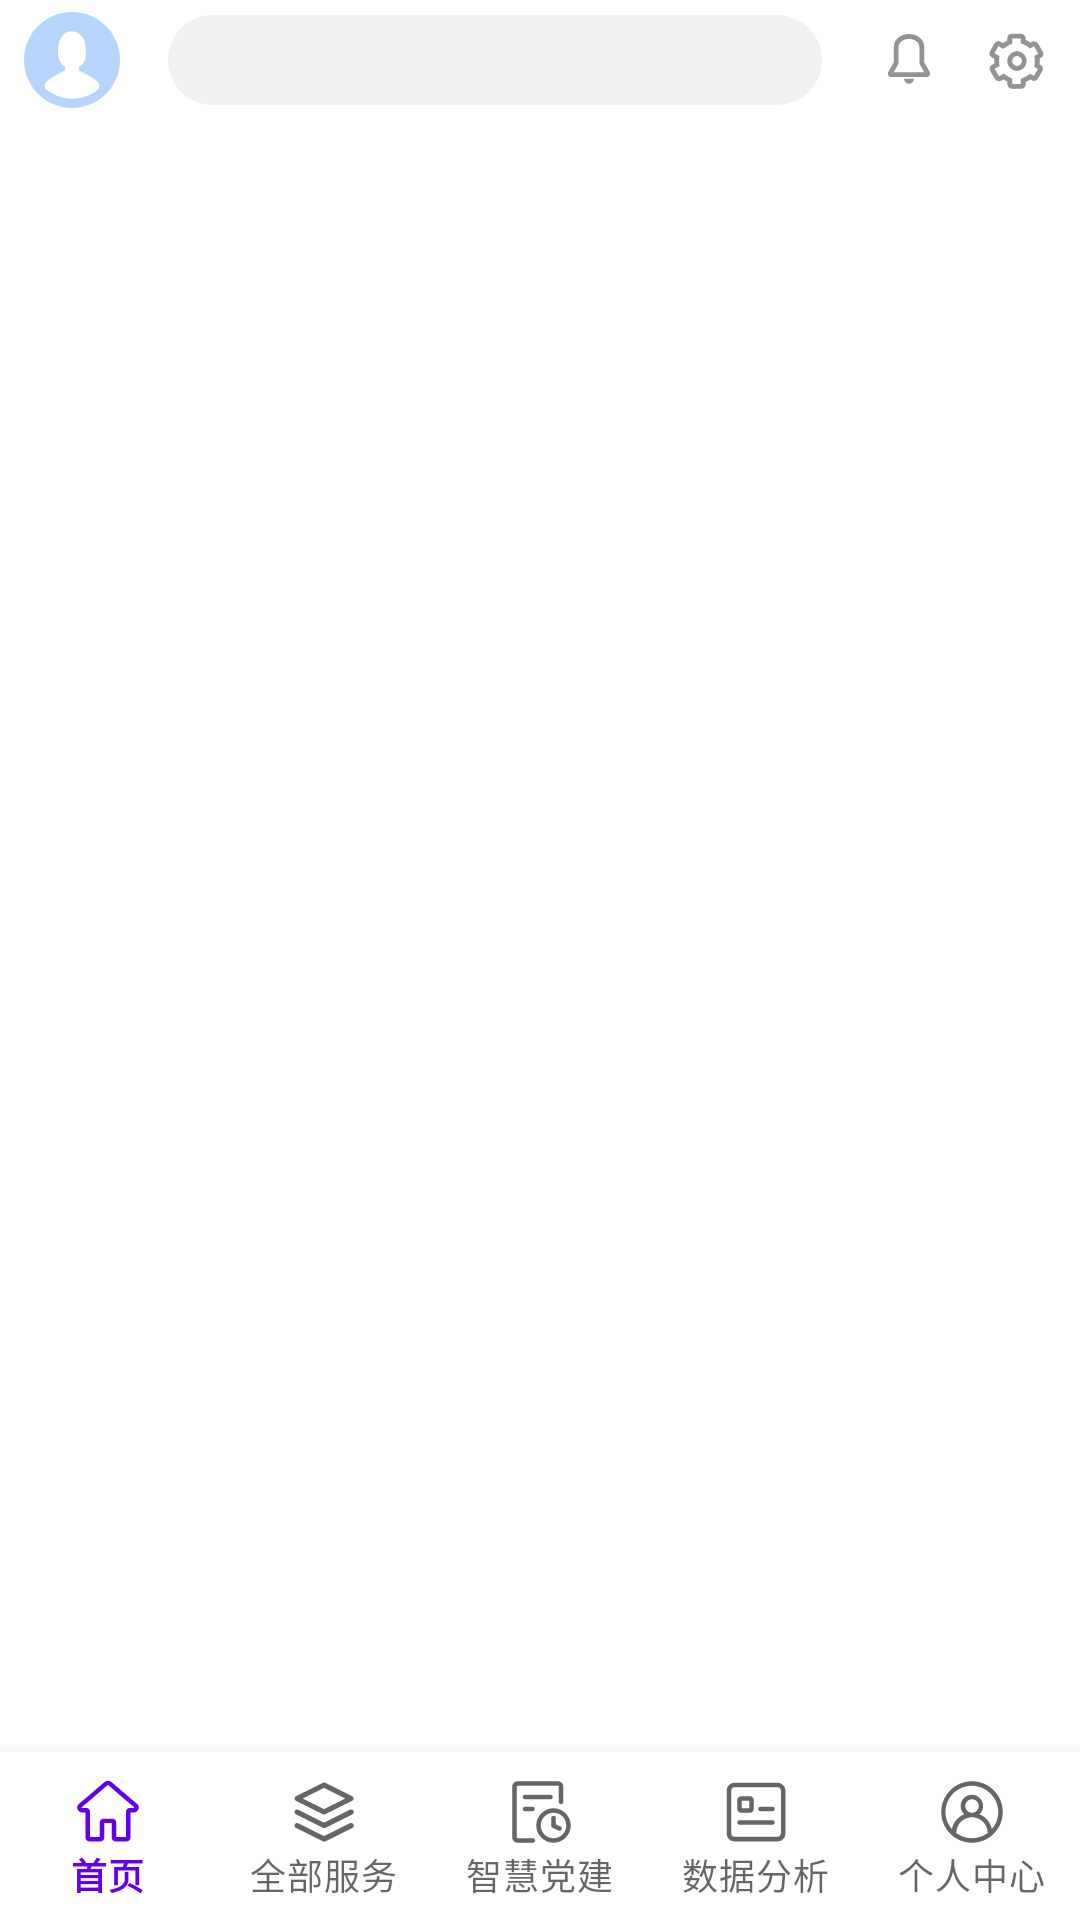

Produce the Android XML layout that renders to this screen, including the resource entries it uses.
<!-- AndroidManifest.xml: application theme Theme.SmartCity04 -->
<!-- res/layout/activity_main.xml -->
<?xml version="1.0" encoding="utf-8"?>
<androidx.constraintlayout.widget.ConstraintLayout xmlns:android="http://schemas.android.com/apk/res/android"
    xmlns:app="http://schemas.android.com/apk/res-auto"
    xmlns:tools="http://schemas.android.com/tools"
    android:layout_width="match_parent"
    android:layout_height="match_parent"
    tools:context=".MainActivity">

    <include layout="@layout/include_back_title" android:visibility="gone"/>

    <include layout="@layout/include_main_appbar"/>

    <LinearLayout
        android:id="@+id/fragment_container"
        android:layout_width="0dp"
        android:layout_height="0dp"
        android:orientation="vertical"
        app:layout_constraintBottom_toTopOf="@+id/bottom_nav"
        app:layout_constraintEnd_toEndOf="parent"
        app:layout_constraintStart_toStartOf="parent"
        app:layout_constraintTop_toBottomOf="@+id/toolbar"/>

    <com.google.android.material.bottomnavigation.BottomNavigationView
        android:id="@+id/bottom_nav"
        android:layout_width="0dp"
        android:layout_height="wrap_content"
        android:layout_gravity="start"
        app:labelVisibilityMode="labeled"
        app:layout_constraintBottom_toBottomOf="parent"
        app:layout_constraintEnd_toEndOf="parent"
        app:layout_constraintStart_toStartOf="parent"
        app:menu="@menu/main_nav_bottom_menu" />


</androidx.constraintlayout.widget.ConstraintLayout>
<!-- res/layout/include_back_title.xml (included above) -->
<?xml version="1.0" encoding="utf-8"?>
<LinearLayout xmlns:android="http://schemas.android.com/apk/res/android"
    xmlns:app="http://schemas.android.com/apk/res-auto"
    android:layout_width="match_parent"
    android:layout_height="wrap_content"
    xmlns:tools="http://schemas.android.com/tools">

    <com.google.android.material.appbar.AppBarLayout
        android:layout_width="match_parent"
        android:layout_height="wrap_content"
        app:layout_constraintBottom_toBottomOf="parent"
        app:layout_constraintStart_toStartOf="parent"
        app:layout_constraintTop_toTopOf="parent">

        <androidx.appcompat.widget.Toolbar
            android:id="@+id/toolbar"
            android:layout_width="match_parent"
            android:layout_height="wrap_content">

            <ImageView
                android:id="@+id/iv_back"
                android:layout_width="32dp"
                android:layout_height="32dp"
                app:srcCompat="@drawable/ic_action_arrow_left" />

            <TextView
                android:id="@+id/tv_title"
                android:layout_width="match_parent"
                android:layout_height="wrap_content"
                android:textColor="@color/white"
                android:paddingStart="8dp"
                android:textSize="16sp"
                android:text="@string/text_placeholder"
                tools:ignore="RtlSymmetry" />


        </androidx.appcompat.widget.Toolbar>


    </com.google.android.material.appbar.AppBarLayout>

</LinearLayout>
<!-- res/layout/include_main_appbar.xml (included above) -->
<?xml version="1.0" encoding="utf-8"?>
<LinearLayout xmlns:android="http://schemas.android.com/apk/res/android"
    xmlns:app="http://schemas.android.com/apk/res-auto"
    xmlns:tools="http://schemas.android.com/tools"
    android:id="@+id/toolbar"
    android:layout_width="match_parent"
    android:layout_height="40dp"
    android:layout_marginStart="8dp"
    android:layout_marginTop="4dp"
    android:layout_marginEnd="8dp"
    android:gravity="center_vertical"
    android:orientation="horizontal">

    <ImageView
        android:id="@+id/iv_user_avatars"
        android:layout_width="32dp"
        android:layout_height="32dp"
        android:adjustViewBounds="true"
        android:contentDescription="TODO"
        app:srcCompat="@drawable/ic_user_avatars"
        tools:ignore="ImageContrastCheck" />

    <EditText
        android:id="@+id/searchView"
        android:layout_width="0dp"
        android:layout_height="30dp"
        android:layout_marginHorizontal="16dp"
        android:layout_weight="1"
        android:imeOptions="actionSend"
        android:inputType="text"
        android:background="@drawable/bg_search">
    </EditText>

    <ImageView
        android:id="@+id/iv_notify"
        android:layout_width="26dp"
        android:layout_height="26dp"
        android:layout_marginEnd="10dp"
        android:background="?android:attr/selectableItemBackground"
        android:clickable="true"
        app:srcCompat="@drawable/ic_action_notifications"
        tools:ignore="SpeakableTextPresentCheck,TouchTargetSizeCheck" />

    <ImageView
        android:id="@+id/iv_history"
        android:layout_width="26dp"
        android:layout_height="26dp"
        android:background="?android:attr/selectableItemBackground"
        android:clickable="true"
        app:srcCompat="@drawable/ic_action_set"
        tools:ignore="SpeakableTextPresentCheck,TouchTargetSizeCheck" />


</LinearLayout>
<!-- resources referenced by this layout -->
<resources>
  <color name="white">#FFFFFFFF</color>
  <!-- drawable bg_search (drawable) -->
  <?xml version="1.0" encoding="utf-8"?>
  <shape android:shape="rectangle" xmlns:android="http://schemas.android.com/apk/res/android">
      <solid android:color="#eff2ef"/>
      <corners android:radius="90dp"/>
  </shape>
  <!-- drawable ic_action_arrow_left (drawable) -->
  <?xml version="1.0" encoding="utf-8"?>
  <vector xmlns:android="http://schemas.android.com/apk/res/android"
      android:width="1024dp"
      android:height="1024dp"
      android:viewportWidth="1024"
      android:viewportHeight="1024">
  
      <path
          android:fillColor="#ffff"
          android:pathData="M641.28 278.613333l-45.226667-45.226666-278.634666 278.762666 278.613333 278.485334 45.248-45.269334-233.365333-233.237333z" />
  </vector>
  <!-- drawable ic_action_notifications (drawable-v24) -->
  <?xml version="1.0" encoding="utf-8"?>
  <vector xmlns:android="http://schemas.android.com/apk/res/android"
      android:width="1024dp"
      android:height="1024dp"
      android:viewportWidth="1024"
      android:viewportHeight="1024">
  
      <path
          android:fillColor="#939393"
          android:pathData="M576 759.189333a64 64 0 0 1-127.893333 3.754667L448 759.189333h128zM512 170.666667c108.586667 0 200.234667 72.725333 200.234667 168.106666v202.837334l65.877333 118.784c25.706667 29.738667 4.394667 75.669333-35.072 75.669333H280.96c-39.466667 0-60.778667-45.930667-35.072-75.669333l65.877333-118.784v-202.858667C311.765333 243.413333 403.413333 170.666667 512 170.666667z m0 64c-77.44 0-136.234667 48.512-136.234667 104.106666v219.392l-63.168 113.92h398.805334l-63.168-113.92V338.773333C648.234667 283.178667 589.418667 234.666667 512 234.666667z" />
  </vector>
  <string name="text_placeholder">TextView_Placeholder</string>
  <style name="Theme.SmartCity04" parent="Theme.MaterialComponents.DayNight.NoActionBar">
          
          <item name="colorPrimary">@color/purple_500</item>
          <item name="colorPrimaryVariant">@color/purple_700</item>
          <item name="colorOnPrimary">@color/white</item>
          
          <item name="colorSecondary">@color/teal_200</item>
          <item name="colorSecondaryVariant">@color/teal_700</item>
          <item name="colorOnSecondary">@color/black</item>
          
          <item name="android:statusBarColor" tools:targetApi="l">?attr/colorPrimaryVariant</item>
          
      </style>
  <color name="purple_500">#FF6200EE</color>
  <color name="purple_700">#FF3700B3</color>
  <color name="teal_200">#FF03DAC5</color>
  <color name="teal_700">#FF018786</color>
  <color name="black">#FF000000</color>
</resources>
